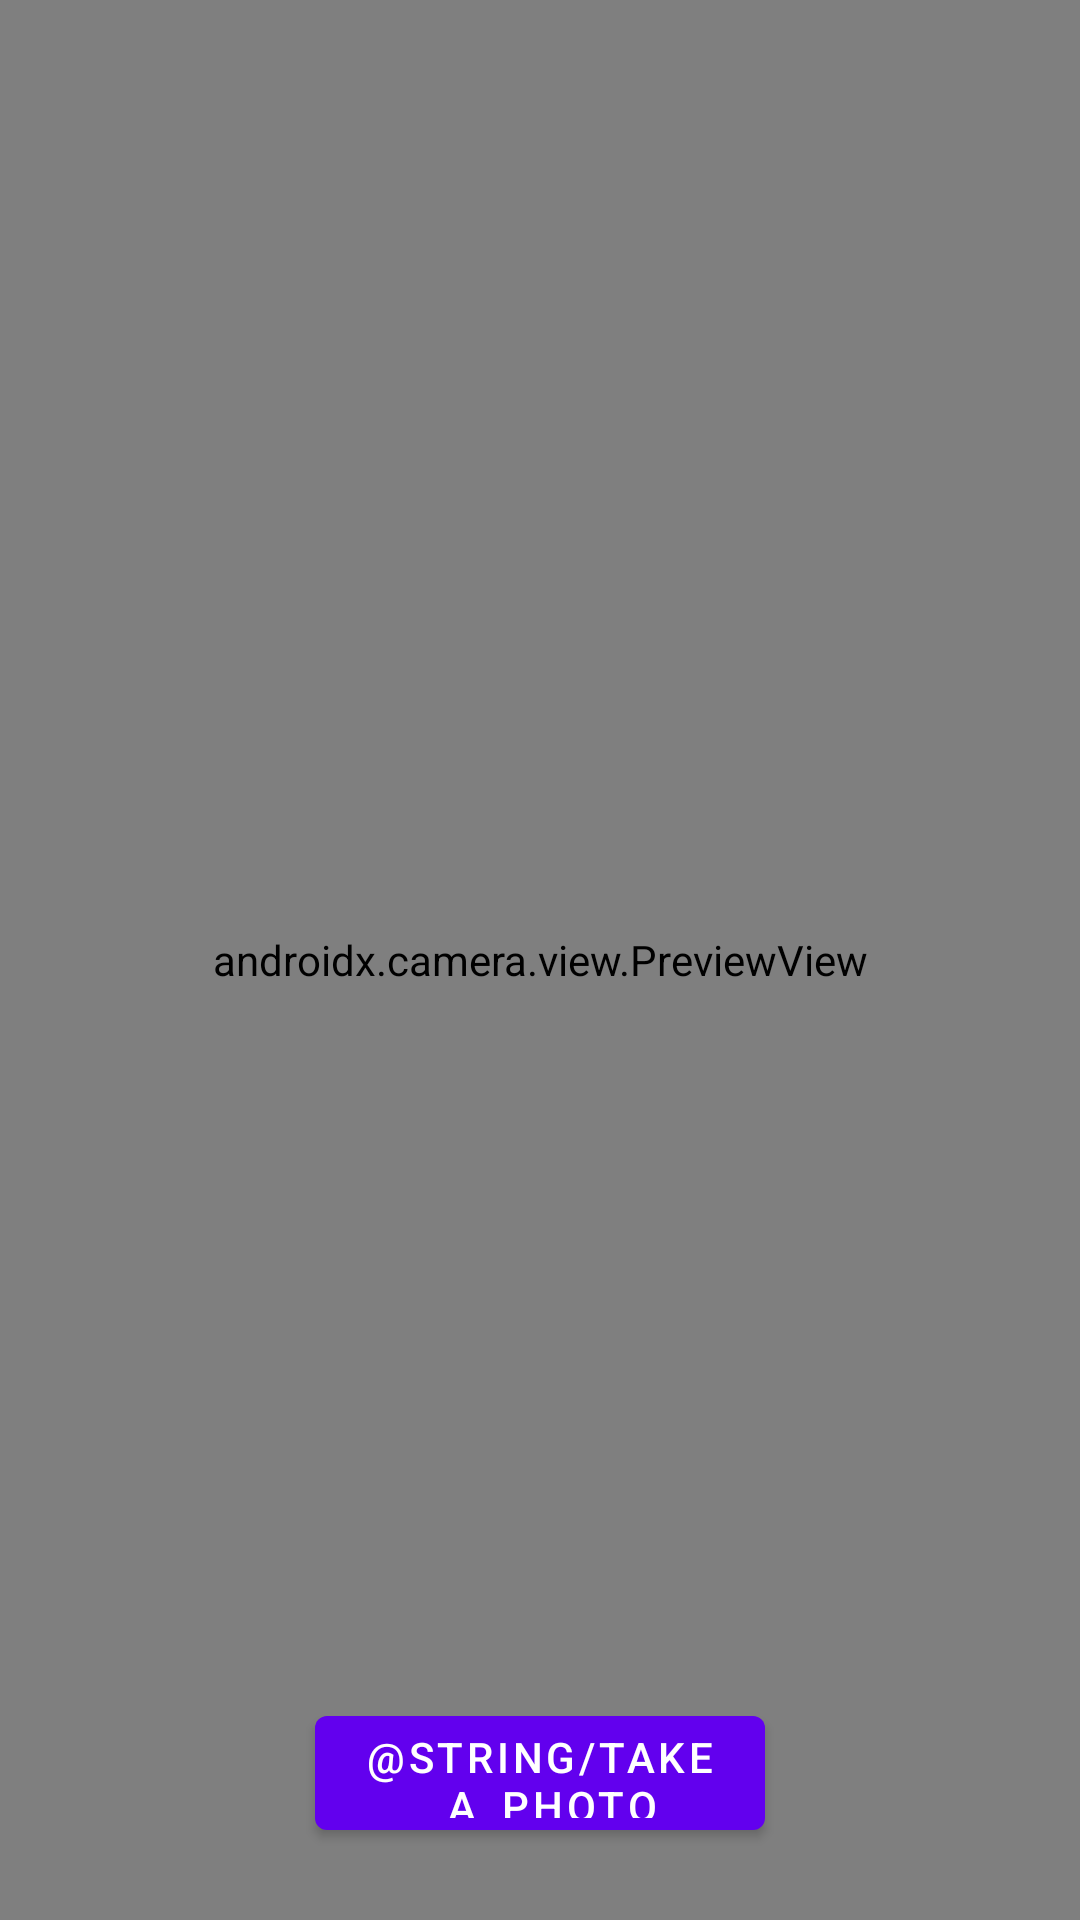

Layout XML and referenced resources for this Android screen:
<!-- AndroidManifest.xml: application theme Theme.RC -->
<!-- res/layout/fragment_photo.xml -->
<?xml version="1.0" encoding="utf-8"?>
<androidx.constraintlayout.widget.ConstraintLayout
    xmlns:android="http://schemas.android.com/apk/res/android"
    xmlns:app="http://schemas.android.com/apk/res-auto"
    xmlns:tools="http://schemas.android.com/tools"
    android:layout_width="match_parent"
    android:layout_height="match_parent"
    android:id="@+id/photo_fragment"
    tools:context=".presentation.edit_photo.PhotoFragment">

    <androidx.camera.view.PreviewView
        android:id="@+id/viewFinder"
        android:layout_width="0dp"
        android:layout_height="0dp"
        app:layout_constraintBottom_toBottomOf="parent"
        app:layout_constraintEnd_toEndOf="parent"
        app:layout_constraintStart_toStartOf="parent"
        app:layout_constraintTop_toTopOf="parent" />

    <Button
        android:id="@+id/take_photo_button"
        android:layout_width="150dp"
        android:layout_height="50dp"
        android:layout_marginBottom="24dp"
        android:text="@string/take_a_photo"
        app:layout_constraintBottom_toBottomOf="parent"
        app:layout_constraintEnd_toEndOf="parent"
        app:layout_constraintStart_toStartOf="parent" />

</androidx.constraintlayout.widget.ConstraintLayout>
<!-- resources referenced by this layout -->
<resources>
  <style name="Theme.RC" parent="Theme.MaterialComponents.DayNight.DarkActionBar">
          
          <item name="colorPrimary">@color/purple_500</item>
          <item name="colorPrimaryVariant">@color/purple_700</item>
          <item name="colorOnPrimary">@color/white</item>
          
          <item name="colorSecondary">@color/teal_200</item>
          <item name="colorSecondaryVariant">@color/teal_700</item>
          <item name="colorOnSecondary">@color/black</item>
          
          <item name="android:statusBarColor">?attr/colorPrimaryVariant</item>
          
          <item name="colorAccent">@color/strong_pink</item>
      </style>
  <color name="purple_500">#FF6200EE</color>
  <color name="purple_700">#FF3700B3</color>
  <color name="white">#FFFFFFFF</color>
  <color name="teal_200">#FF03DAC5</color>
  <color name="teal_700">#FF018786</color>
  <color name="black">#FF000000</color>
  <color name="strong_pink">#BA275E</color>
</resources>
